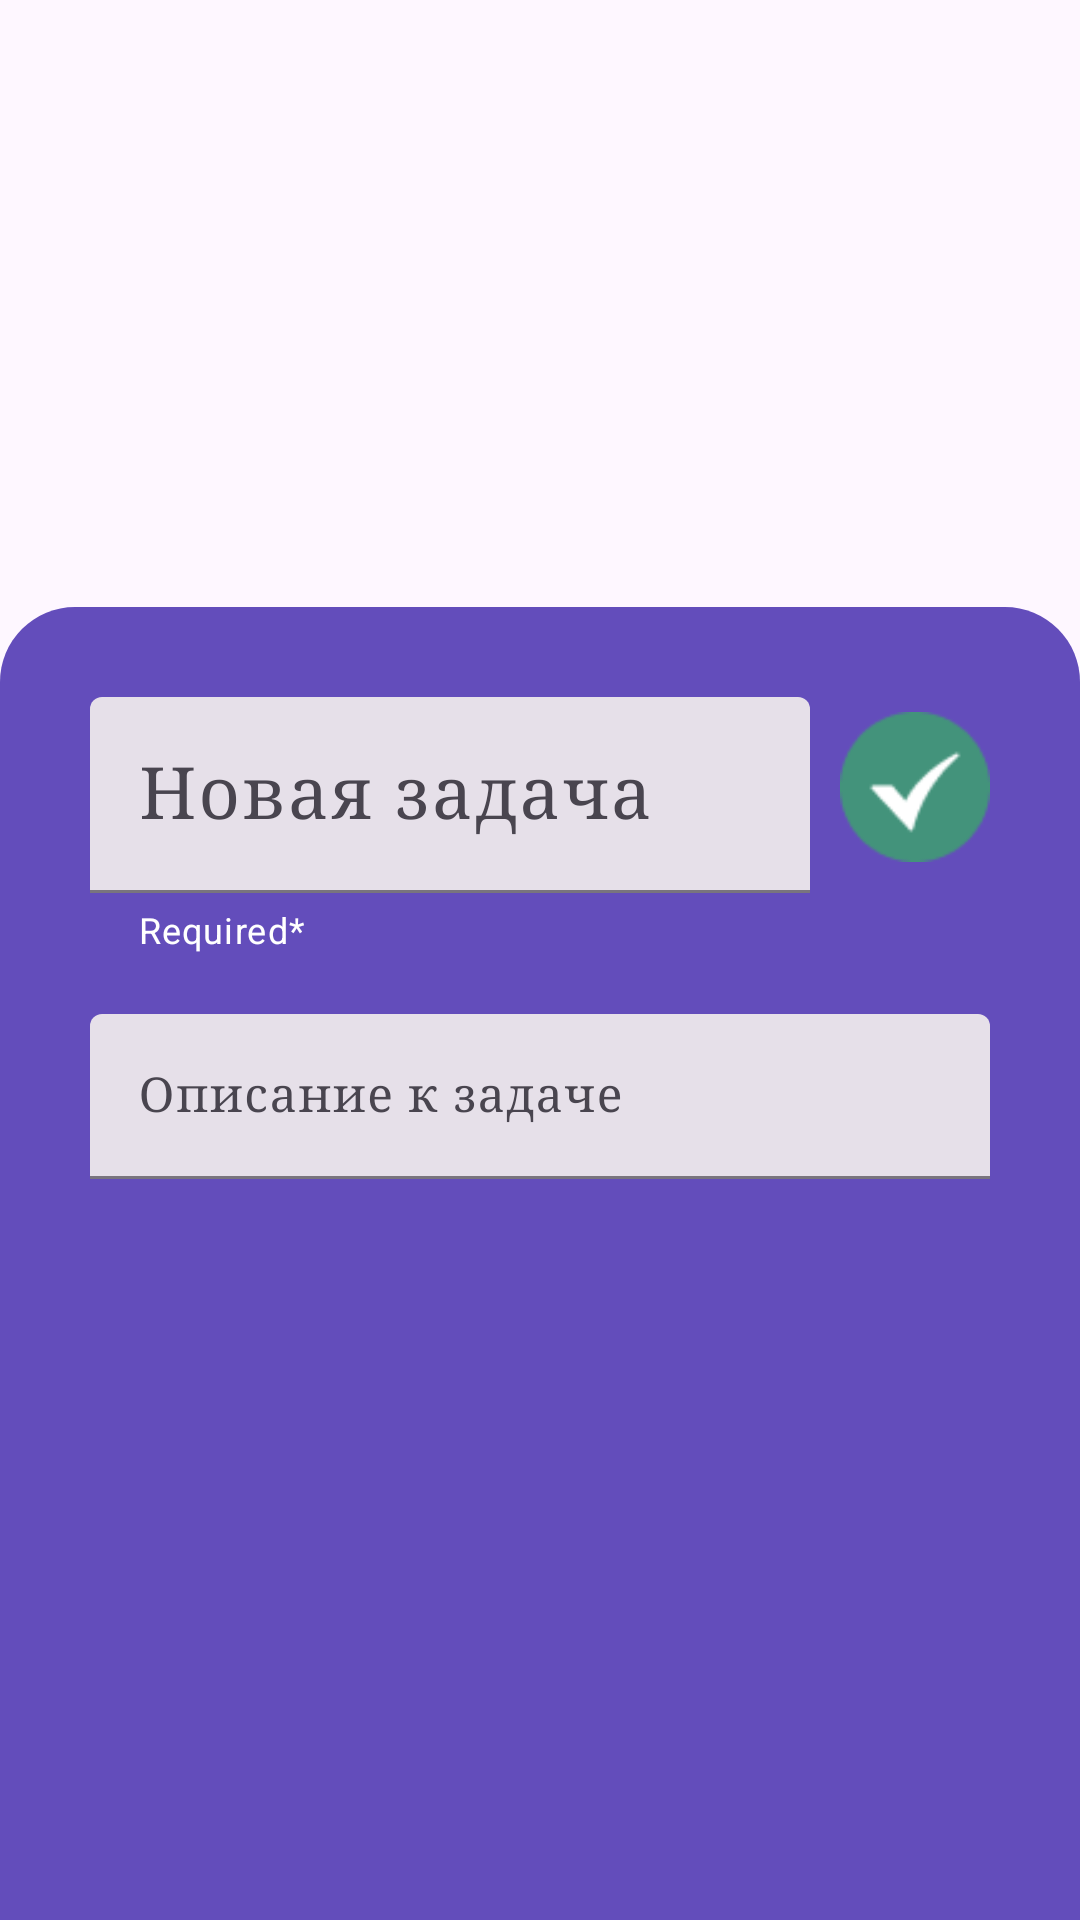

Produce the Android XML layout that renders to this screen, including the resource entries it uses.
<!-- AndroidManifest.xml: application theme Theme.Todoapp -->
<!-- res/layout/dialog_add_task_bottom_sheet.xml -->
<?xml version="1.0" encoding="utf-8"?>
<androidx.coordinatorlayout.widget.CoordinatorLayout xmlns:android="http://schemas.android.com/apk/res/android"
    xmlns:app="http://schemas.android.com/apk/res-auto"
    android:layout_width="match_parent"
    android:layout_height="match_parent">

    <LinearLayout
        android:padding="30dp"
        android:orientation="vertical"
        android:id="@+id/bottom_sheet"
        android:layout_width="match_parent"
        android:layout_height="match_parent"
        android:background="@drawable/bottom_sheet_shape"
        android:backgroundTint="@color/action"
        app:layout_behavior="com.google.android.material.bottomsheet.BottomSheetBehavior">
        <LinearLayout
            android:layout_width="match_parent"
            android:layout_height="wrap_content"
            android:layout_marginBottom="20dp"
            android:orientation="horizontal">
            <com.google.android.material.textfield.TextInputLayout
                android:id="@+id/edit_text_lay"
                android:layout_width="0dp"
                android:layout_weight="1"
                app:helperText="Required*"
                app:helperTextTextColor="@color/white"
                style="@style/Widget.Material3.TextInputLayout.FilledBox"
                android:layout_height="wrap_content">

                <com.google.android.material.textfield.TextInputEditText
                    android:id="@+id/edit_name"
                    android:layout_width="match_parent"
                    android:layout_height="wrap_content"
                    android:focusedByDefault="true"
                    android:background="@drawable/rounded_corner_shape"
                    style="@style/text.Title"
                    android:textAlignment="textStart"
                    android:hint="@string/hint_new_task" />

            </com.google.android.material.textfield.TextInputLayout>
            <ImageView
                android:layout_marginStart="10dp"
                android:id="@+id/add_task"
                android:layout_width="50dp"
                android:layout_height="60dp"
                android:src="@drawable/done" />
        </LinearLayout>

        <com.google.android.material.textfield.TextInputLayout
            android:layout_width="match_parent"
            style="@style/Widget.Material3.TextInputLayout.FilledBox"
            android:layout_height="wrap_content">

            <com.google.android.material.textfield.TextInputEditText
                android:id="@+id/edit_description"
                android:layout_width="match_parent"
                android:layout_height="wrap_content"
                android:focusedByDefault="true"
                android:background="@drawable/rounded_corner_shape"
                style="@style/text.Description"
                android:textAlignment="textStart"
                android:hint="@string/hint_full_description" />

        </com.google.android.material.textfield.TextInputLayout>

    </LinearLayout>

</androidx.coordinatorlayout.widget.CoordinatorLayout>
<!-- resources referenced by this layout -->
<resources>
  <color name="action">#FF634DBB</color>
  <color name="white">#FFFFFFFF</color>
  <!-- drawable bottom_sheet_shape (drawable) -->
  <?xml version="1.0" encoding="utf-8"?>
  <shape xmlns:android="http://schemas.android.com/apk/res/android"
      android:shape="rectangle">
      <solid android:color="@color/white" />
      <corners
          android:bottomLeftRadius="0dp"
          android:bottomRightRadius="0dp"
          android:topLeftRadius="25dp"
          android:topRightRadius="25dp" />
  
  </shape>
  <!-- drawable done: png bitmap (drawable, 1852 bytes) -->
  <string name="hint_full_description">Описание к задаче</string>
  <string name="hint_new_task">Новая задача</string>
  <style name="text.Description">
          <item name="android:textSize">16sp</item>
      </style>
  <style name="text.Title">
          <item name="android:textSize">24sp</item>
      </style>
  <style name="Theme.Todoapp" parent="Base.Theme.Todoapp" />
  <style name="Base.Theme.Todoapp" parent="Theme.Material3.DayNight.NoActionBar">
          <item name="android:windowFullscreen">true</item>
          <item name="android:statusBarColor">
              @android:color/transparent
          </item>
          <item name="android:navigationBarColor">
              @android:color/transparent
          </item>
      </style>
</resources>
